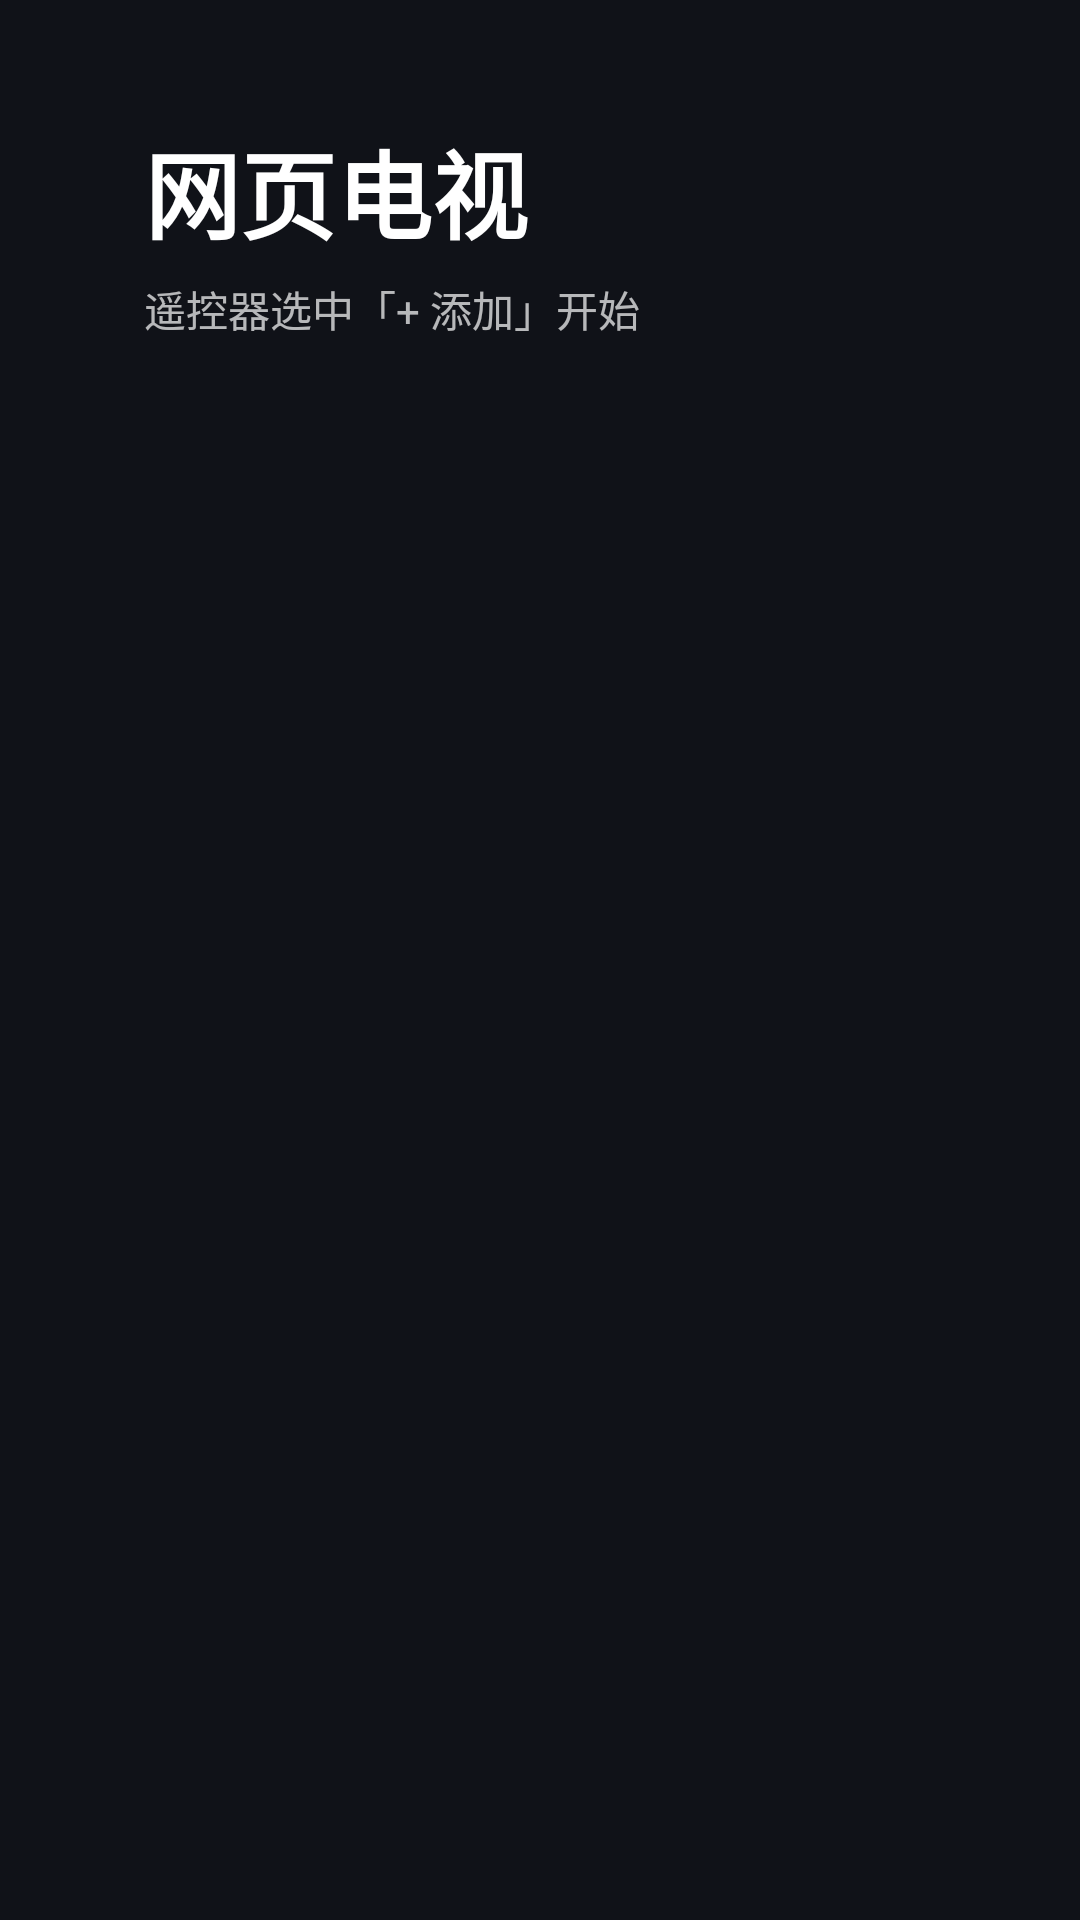

Reconstruct the res/layout file that produces this screen, plus the resources it refers to.
<!-- AndroidManifest.xml: activity theme Theme.AnyWebToTv -->
<!-- res/layout/activity_home.xml -->
<?xml version="1.0" encoding="utf-8"?>
<FrameLayout xmlns:android="http://schemas.android.com/apk/res/android"
    android:layout_width="match_parent"
    android:layout_height="match_parent"
    android:background="@color/bg_dark"
    android:keepScreenOn="true">

    <LinearLayout
        android:layout_width="match_parent"
        android:layout_height="match_parent"
        android:orientation="vertical"
        android:paddingHorizontal="48dp"
        android:paddingTop="40dp"
        android:paddingBottom="24dp">

        <TextView
            android:id="@+id/title"
            android:layout_width="wrap_content"
            android:layout_height="wrap_content"
            android:text="@string/app_name"
            android:textSize="32sp"
            android:textStyle="bold"
            android:textColor="@color/text_primary" />

        <TextView
            android:id="@+id/subtitle"
            android:layout_width="wrap_content"
            android:layout_height="wrap_content"
            android:layout_marginTop="6dp"
            android:text="@string/empty_hint"
            android:textSize="14sp"
            android:textColor="@color/text_secondary" />

        <androidx.recyclerview.widget.RecyclerView
            android:id="@+id/grid"
            android:layout_width="match_parent"
            android:layout_height="0dp"
            android:layout_weight="1"
            android:layout_marginTop="32dp"
            android:clipToPadding="false"
            android:paddingBottom="40dp"
            android:descendantFocusability="afterDescendants"
            android:focusable="false" />
    </LinearLayout>
</FrameLayout>
<!-- resources referenced by this layout -->
<resources>
  <color name="bg_dark">#FF101218</color>
  <color name="text_primary">#FFFFFFFF</color>
  <color name="text_secondary">#B3FFFFFF</color>
  <string name="app_name">网页电视</string>
  <string name="empty_hint">遥控器选中「+ 添加」开始</string>
  <style name="Theme.AnyWebToTv" parent="Theme.AppCompat.NoActionBar">
          <item name="android:windowBackground">@color/bg_dark</item>
          <item name="android:colorBackground">@color/bg_dark</item>
          <item name="colorPrimary">@color/accent</item>
          <item name="colorAccent">@color/accent</item>
          <item name="android:textColorPrimary">@color/text_primary</item>
          <item name="android:textColorSecondary">@color/text_secondary</item>
      </style>
  <color name="accent">#FF3D6BFF</color>
</resources>
